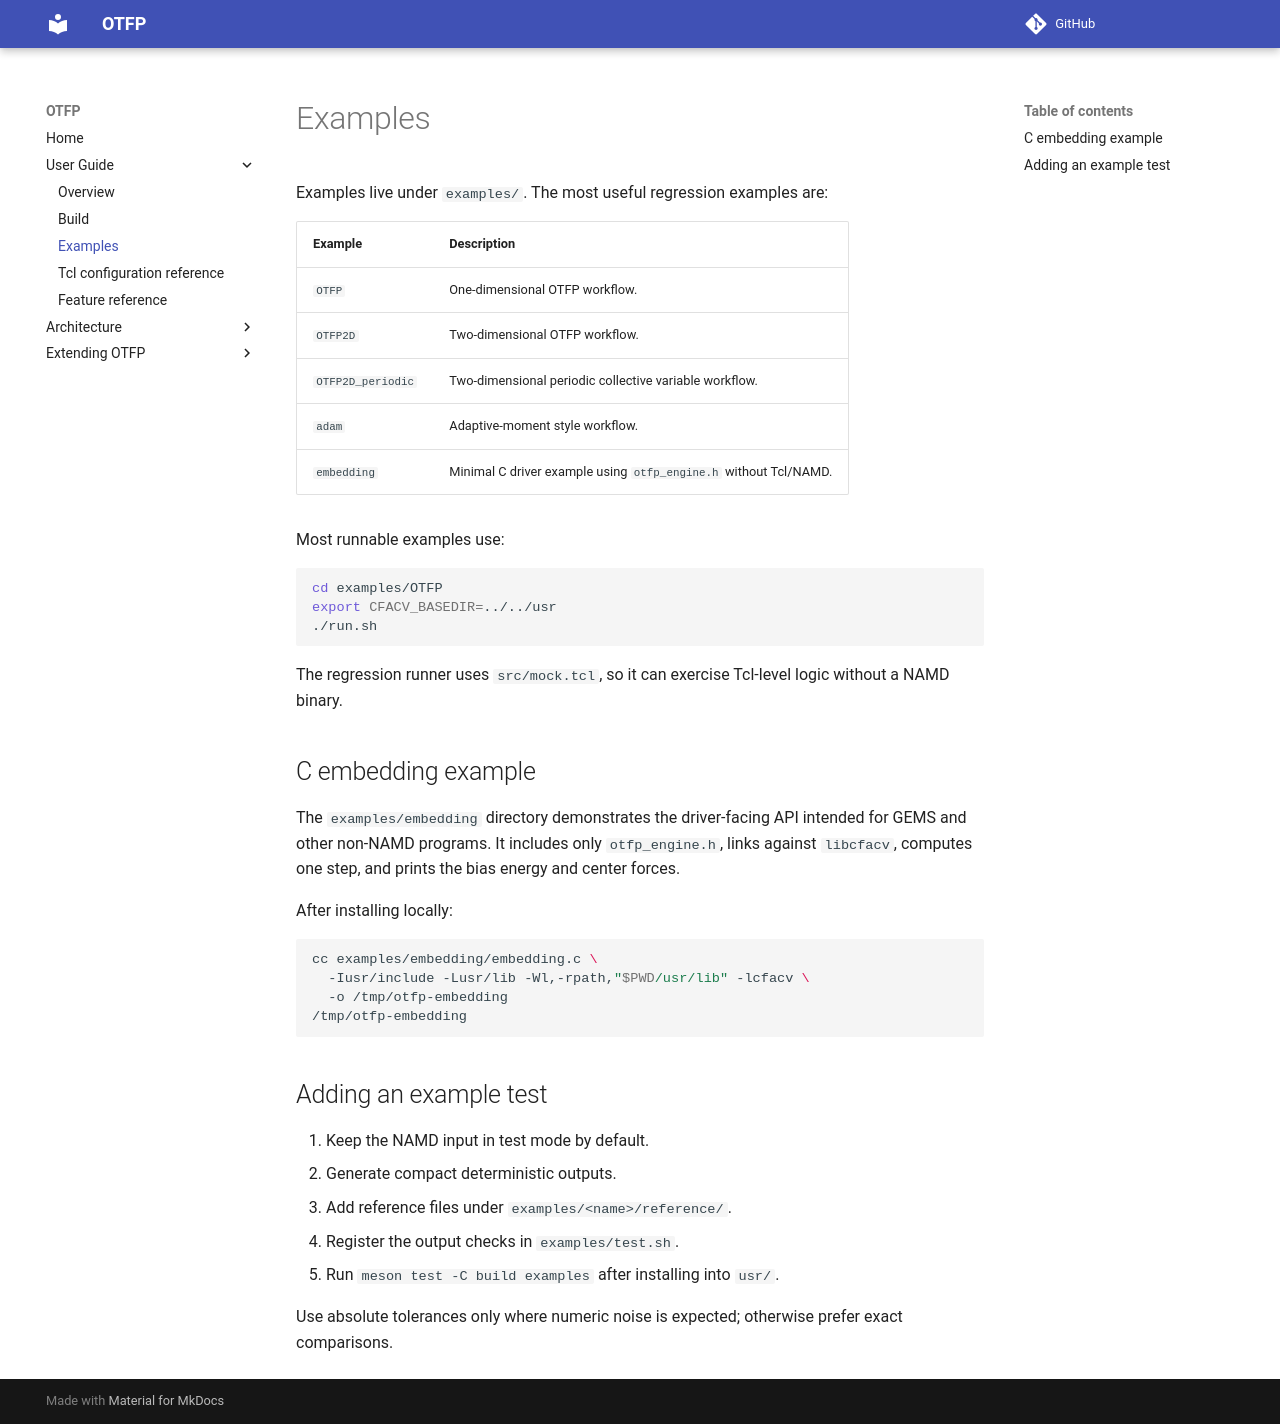

repository: alexispaz/otfp · page: examples/index.html · generator: mkdocs

# Examples

Examples live under `examples/`. The most useful regression examples are:

| Example | Description |
| --- | --- |
| `OTFP` | One-dimensional OTFP workflow. |
| `OTFP2D` | Two-dimensional OTFP workflow. |
| `OTFP2D_periodic` | Two-dimensional periodic collective variable workflow. |
| `adam` | Adaptive-moment style workflow. |
| `embedding` | Minimal C driver example using `otfp_engine.h` without Tcl/NAMD. |

Most runnable examples use:

```sh
cd examples/OTFP
export CFACV_BASEDIR=../../usr
./run.sh
```

The regression runner uses `src/mock.tcl`, so it can exercise Tcl-level logic
without a NAMD binary.

## C embedding example

The `examples/embedding` directory demonstrates the driver-facing API intended
for GEMS and other non-NAMD programs. It includes only `otfp_engine.h`, links
against `libcfacv`, computes one step, and prints the bias energy and center
forces.

After installing locally:

```sh
cc examples/embedding/embedding.c \
  -Iusr/include -Lusr/lib -Wl,-rpath,"$PWD/usr/lib" -lcfacv \
  -o /tmp/otfp-embedding
/tmp/otfp-embedding
```

## Adding an example test

1. Keep the NAMD input in test mode by default.
2. Generate compact deterministic outputs.
3. Add reference files under `examples/<name>/reference/`.
4. Register the output checks in `examples/test.sh`.
5. Run `meson test -C build examples` after installing into `usr/`.

Use absolute tolerances only where numeric noise is expected; otherwise prefer
exact comparisons.
